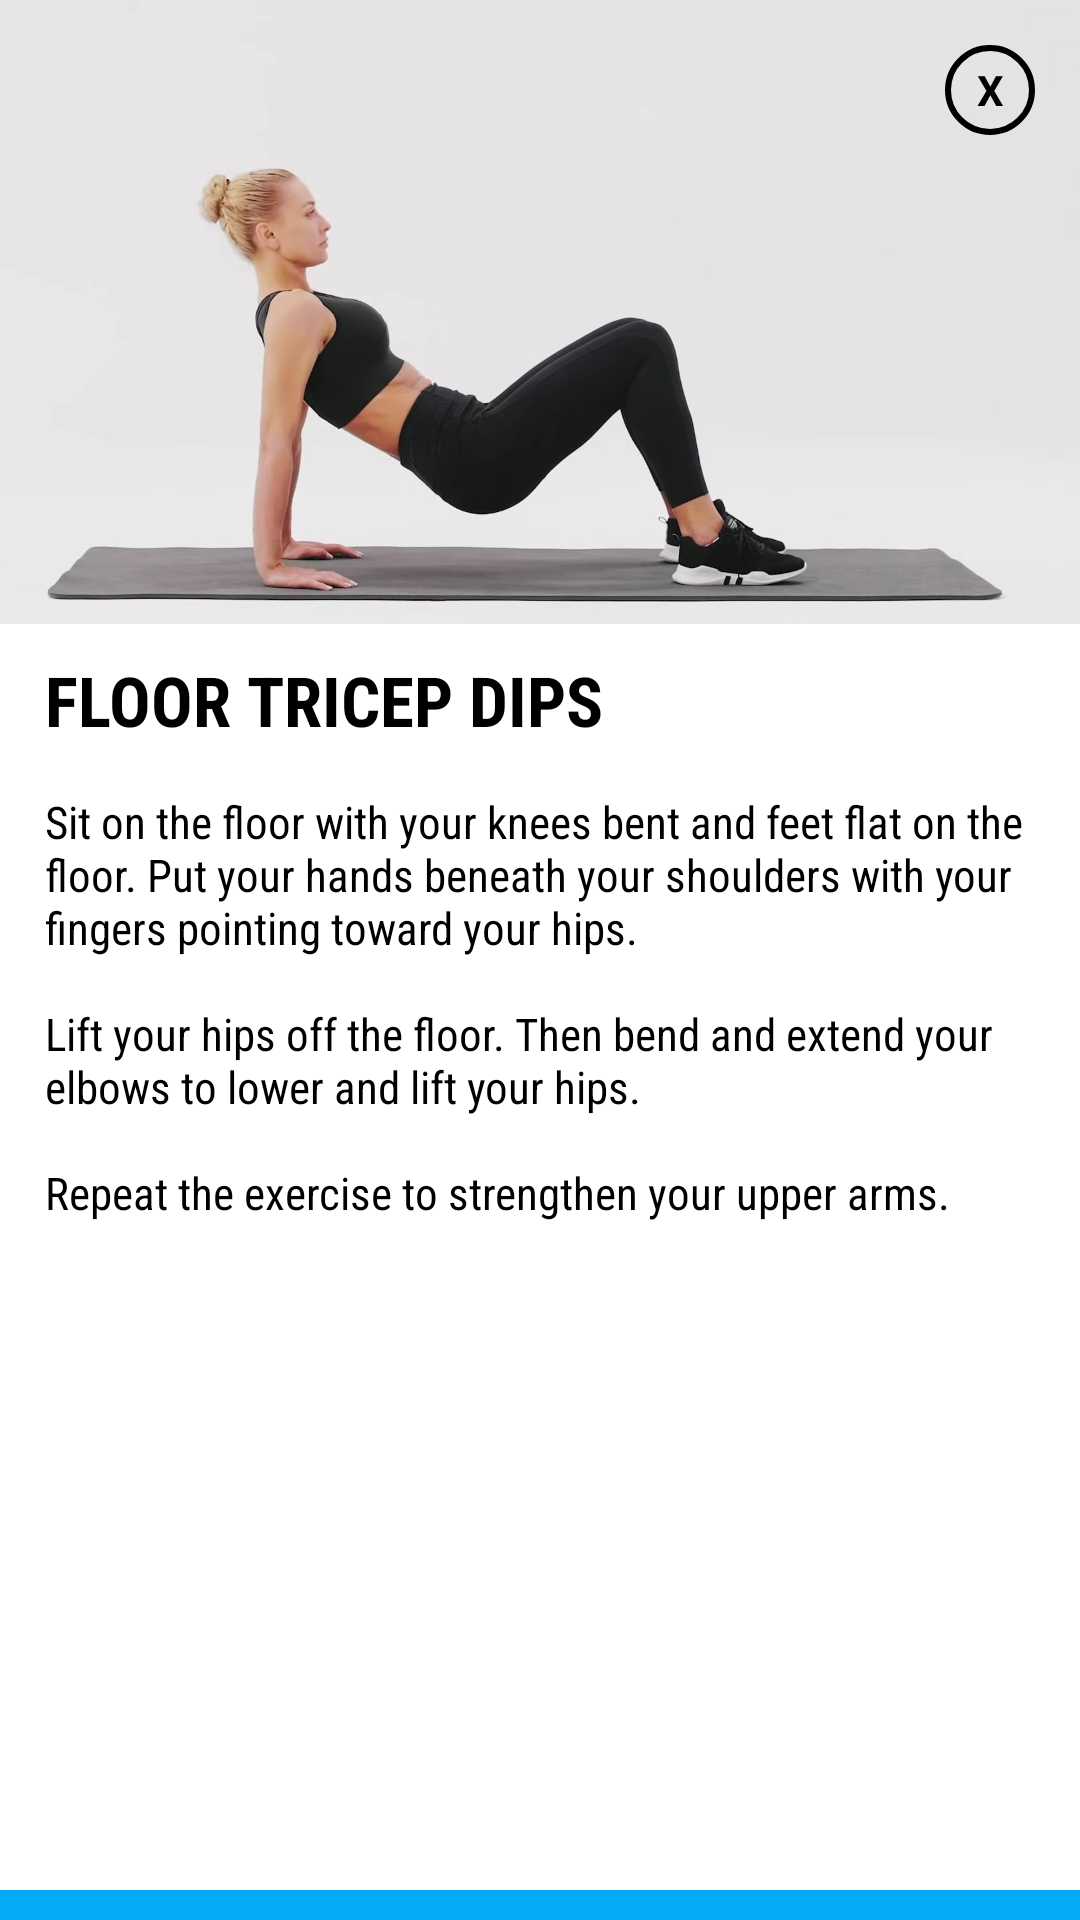

Produce the Android XML layout that renders to this screen, including the resource entries it uses.
<!-- AndroidManifest.xml: application theme Theme.SelFit -->
<!-- res/layout/activity_floor_tricep_dips.xml -->
<?xml version="1.0" encoding="utf-8"?>
<androidx.constraintlayout.widget.ConstraintLayout xmlns:android="http://schemas.android.com/apk/res/android"
    xmlns:app="http://schemas.android.com/apk/res-auto"
    xmlns:tools="http://schemas.android.com/tools"
    android:layout_width="300dp"
    android:layout_height="530dp"
    android:layout_gravity="center"
    android:background="@drawable/white"
    android:orientation="vertical"
    tools:context=".arm_workout">

    <TextView
        android:id="@+id/txtclose"
        android:layout_width="30dp"
        android:layout_height="30dp"
        android:background="@drawable/circle_bg"
        android:gravity="center"
        android:elevation="10dp"
        android:layout_marginRight="15dp"
        android:layout_marginLeft="15dp"
        android:layout_marginTop="15dp"
        android:text="X"
        android:textColor="@color/black"
        android:textStyle="bold"
        app:layout_constraintEnd_toEndOf="parent"
        app:layout_constraintTop_toTopOf="parent" />

    <ImageView
        android:id="@+id/imageView3"
        android:layout_width="match_parent"
        android:layout_height="wrap_content"
        android:adjustViewBounds="true"
        android:scaleType="fitCenter"
        android:src="@drawable/arm_floor_tricep"
        app:layout_constraintEnd_toEndOf="parent"
        app:layout_constraintStart_toStartOf="parent"
        app:layout_constraintTop_toTopOf="parent" />

    <TextView
        android:id="@+id/textView5"
        android:layout_width="match_parent"
        android:layout_height="wrap_content"
        android:layout_marginLeft="15dp"
        android:layout_marginTop="10dp"
        android:fontFamily="sans-serif-condensed"
        android:text="FLOOR TRICEP DIPS"
        android:textColor="@color/black"
        android:textSize="23sp"
        android:textStyle="bold"
        app:layout_constraintTop_toBottomOf="@+id/imageView3"
        tools:layout_editor_absoluteX="15dp" />

    <TextView
        android:id="@+id/procedure_sit_up"
        android:layout_width="match_parent"
        android:layout_height="wrap_content"
        android:layout_margin="15dp"
        android:text="@string/floor_tricep_dips"
        android:fontFamily="sans-serif-condensed"
        android:layout_marginTop="10dp"
        android:textColor="@color/black"
        android:textSize="15sp"
        app:layout_constraintTop_toBottomOf="@+id/textView5"
        tools:layout_editor_absoluteX="15dp" />



    <ImageButton
        android:id="@+id/btnFollow"
        android:layout_width="match_parent"
        android:layout_height="wrap_content"
        android:paddingTop="5dp"
        android:paddingBottom="5dp"
        android:src="@drawable/play_button"
        android:fontFamily="sans-serif-condensed"
        android:textStyle="bold"
        android:background="@color/blue"
        app:layout_constraintBottom_toBottomOf="parent"
        app:layout_constraintEnd_toEndOf="parent" />

</androidx.constraintlayout.widget.ConstraintLayout>
<!-- resources referenced by this layout -->
<resources>
  <color name="black">#FF000000</color>
  <color name="blue">#04AAF4</color>
  <!-- drawable arm_floor_tricep: jpg bitmap (drawable, 110878 bytes) -->
  <!-- drawable circle_bg (drawable) -->
  <?xml version="1.0" encoding="utf-8"?>
  <shape android:shape="oval" xmlns:android="http://schemas.android.com/apk/res/android">
  
      <stroke android:width="2dp" android:color="@color/black"/>
  
  </shape>
  <!-- drawable white (drawable) -->
  <?xml version="1.0" encoding="utf-8"?>
  <shape xmlns:android="http://schemas.android.com/apk/res/android">
      android:shape="rectangle">
      <solid android:color="#FFFFFF"/>
      <corners android:radius="10dp"/>
  </shape>
  <string name="floor_tricep_dips">Sit on the floor with your knees bent and feet flat on the floor. Put your hands beneath your shoulders with your fingers pointing toward your hips. \n\nLift your hips off the floor. Then bend and extend your elbows to lower and lift your hips. \n\nRepeat the exercise to strengthen your upper arms.</string>
  <style name="Theme.SelFit" parent="Theme.MaterialComponents.DayNight.DarkActionBar">
          
          <item name="colorPrimary">@color/blue</item>
          <item name="colorPrimaryVariant">@color/black</item>
          <item name="colorOnSecondary">@color/white</item>
          
          <item name="colorSecondary">@color/blue</item>
          <item name="colorSecondaryVariant">#03A9F4</item>
          <item name="colorOnPrimary">@color/black</item>
          
          <item name="android:statusBarColor" tools:targetApi="l">?attr/colorPrimaryVariant</item>
          
      </style>
  <color name="white">#FFFFFFFF</color>
</resources>
